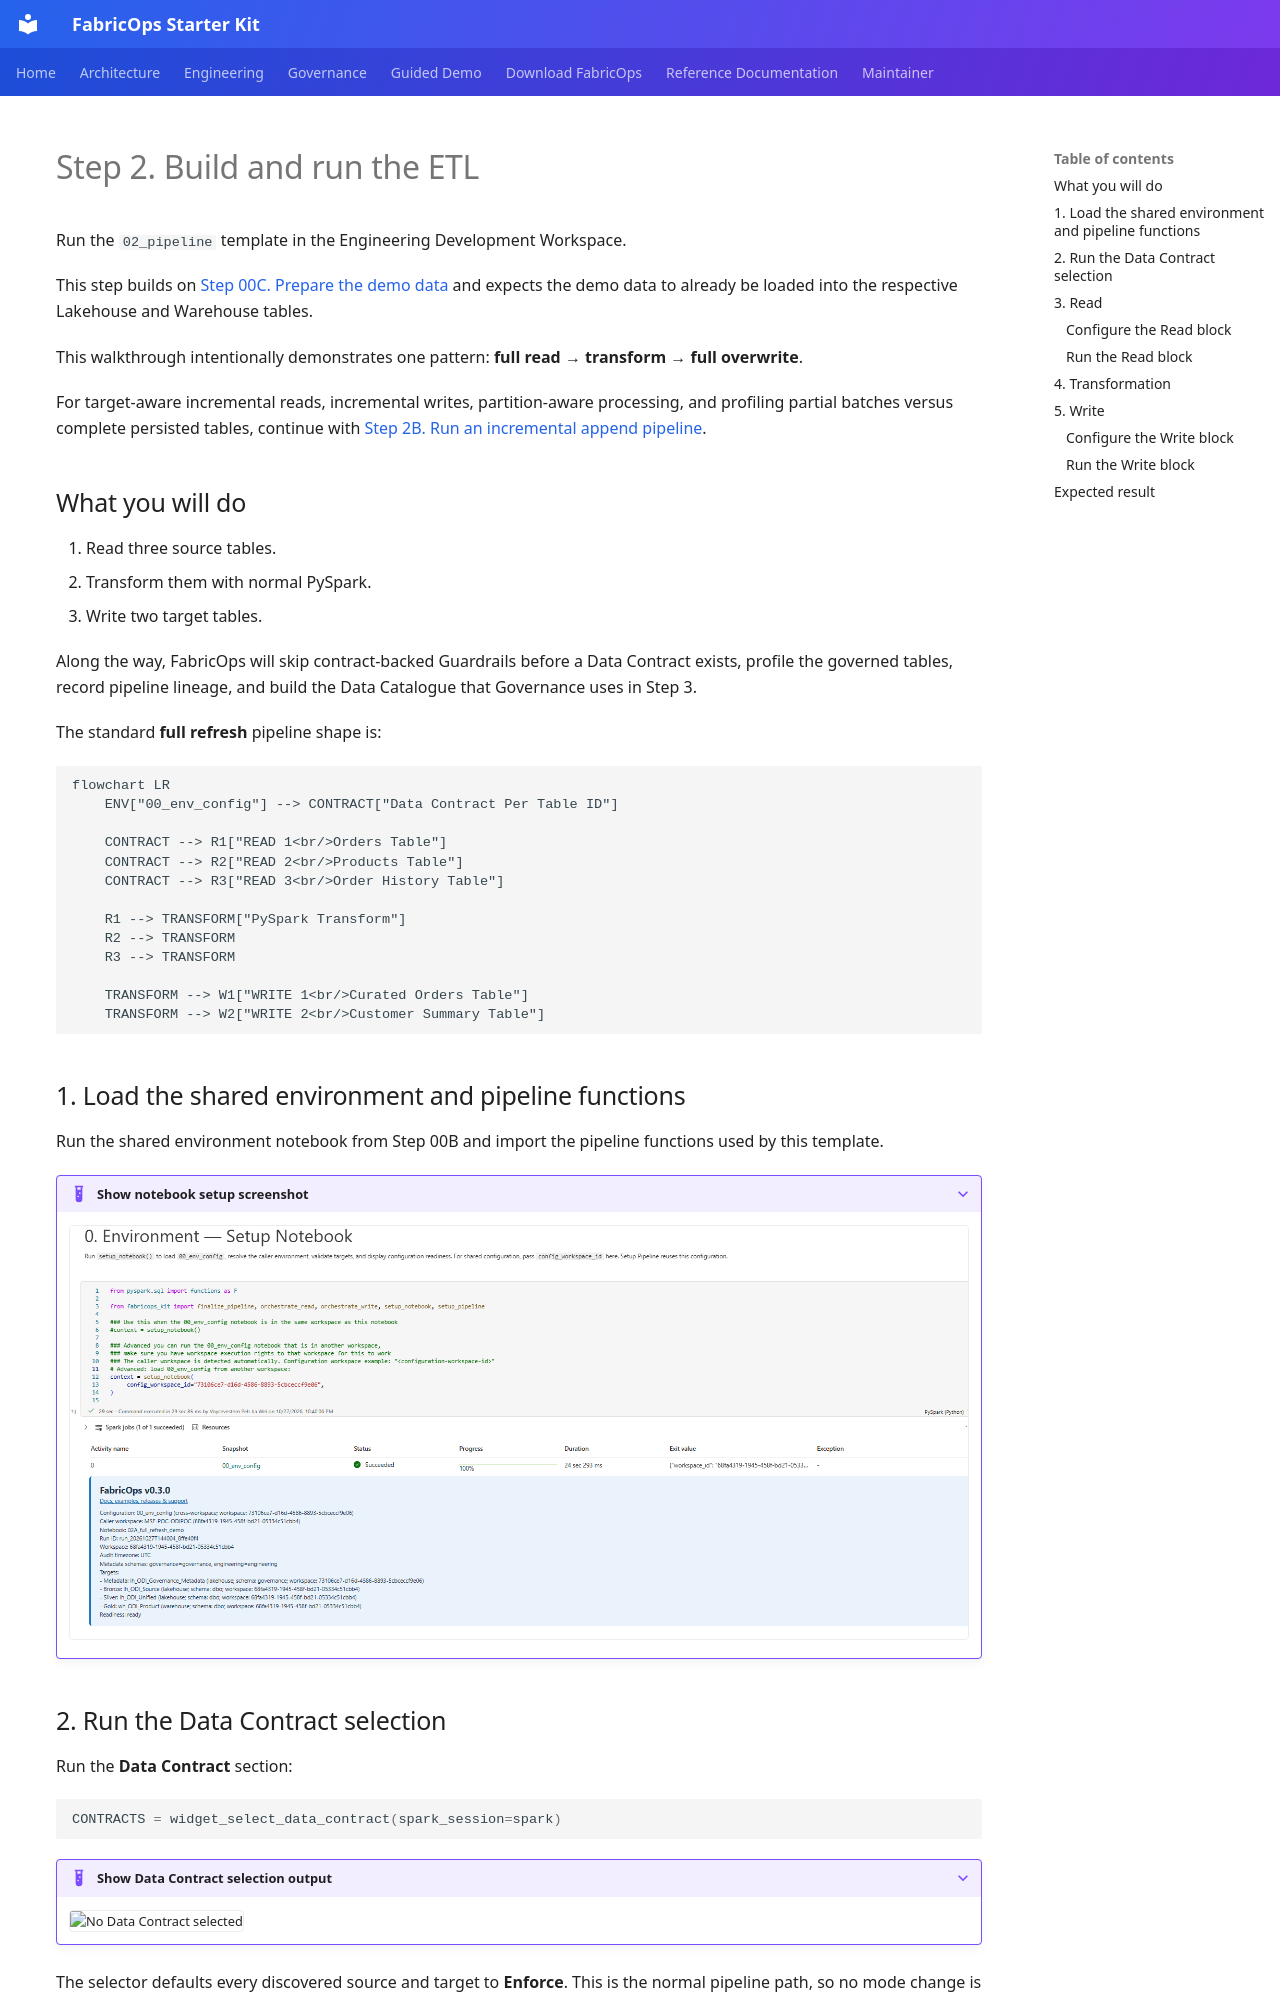

repository: Voycepeh/FabricOps-Starter-Kit · page: guided-demo/02-run-pipeline/index.html · generator: mkdocs

# Step 2. Build and run the ETL

Run the `02_pipeline` template in the Engineering Development Workspace.

This step builds on [Step 00C. Prepare the demo data](00C-prepare-demo-data.md) and expects the demo data to already be loaded into the respective Lakehouse and Warehouse tables.

This walkthrough intentionally demonstrates one pattern: **full read → transform → full overwrite**.

For target-aware incremental reads, incremental writes, partition-aware processing, and profiling partial batches versus complete persisted tables, continue with [Step 2B. Run an incremental append pipeline](02B-run-incremental-append-pipeline.md).


## What you will do

1. Read three source tables.
2. Transform them with normal PySpark.
3. Write two target tables.

Along the way, FabricOps will skip contract-backed Guardrails before a Data Contract exists, profile the governed tables, record pipeline lineage, and build the Data Catalogue that Governance uses in Step 3.

The standard **full refresh** pipeline shape is:

```mermaid
flowchart LR
    ENV["00_env_config"] --> CONTRACT["Data Contract Per Table ID"]

    CONTRACT --> R1["READ 1<br/>Orders Table"]
    CONTRACT --> R2["READ 2<br/>Products Table"]
    CONTRACT --> R3["READ 3<br/>Order History Table"]

    R1 --> TRANSFORM["PySpark Transform"]
    R2 --> TRANSFORM
    R3 --> TRANSFORM

    TRANSFORM --> W1["WRITE 1<br/>Curated Orders Table"]
    TRANSFORM --> W2["WRITE 2<br/>Customer Summary Table"]
```

## 1. Load the shared environment and pipeline functions

Run the shared environment notebook from Step 00B and import the pipeline functions used by this template.

??? example "Show notebook setup screenshot"
    ![02 Pipeline setup](../assets/02/Setup.png)
